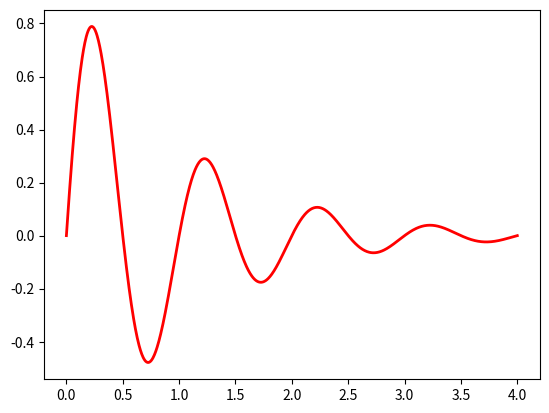

Generate this figure with matplotlib:
import numpy as np
import matplotlib.pyplot as plt
from matplotlib.animation import FuncAnimation
from matplotlib.patches import Rectangle

#función a integrar
def f(x):
    return np.exp(-x) * np.sin(2 * np.pi * x)  #la función es: f(x) = e^(-x) * sin(2πx)

#límites de integración
a = 0
b = 4 

#iniciar con un rectángulo
n = 1

#la figura y el eje creados
fig, ax = plt.subplots()

#el rango de la x
x = np.linspace(a, b, 1000)
y = f(x)

#dibujar la función
ax.plot(x, y, 'r', linewidth=2)

#la lista donde se almacenan los rectángulos
rectangles = []

#inicialización de la animación
def init():
    ax.set_xlim(a, b)
    ax.set_ylim(-1.2, 1.2) 
    return []

#actualización de la animación
def update(frame):
    global n
    n = frame
    dx = (b - a) / n
    x_rect = np.linspace(a, b, n, endpoint=False)
    y_rect = f(x_rect)
    
    #se eliminan los rectángulos anteriores
    for rect in rectangles:
        rect.remove()
    rectangles.clear()
    
    #se dibujan los nuevos rectángulos
    for xi, yi in zip(x_rect, y_rect):
        rect = Rectangle((xi, 0), dx, yi, alpha=0.5, color='b')
        ax.add_patch(rect)
        rectangles.append(rect)
    
    #actualizar el título
    ax.set_title(f'Suma de Riemann con {n} rectángulos')
    
    #los rectángulos
    return rectangles

#la animación en sí
ani = FuncAnimation(fig, update, frames=np.arange(1, 201), init_func=init, blit=False, interval=100)

#para mostrar la animación
plt.show()